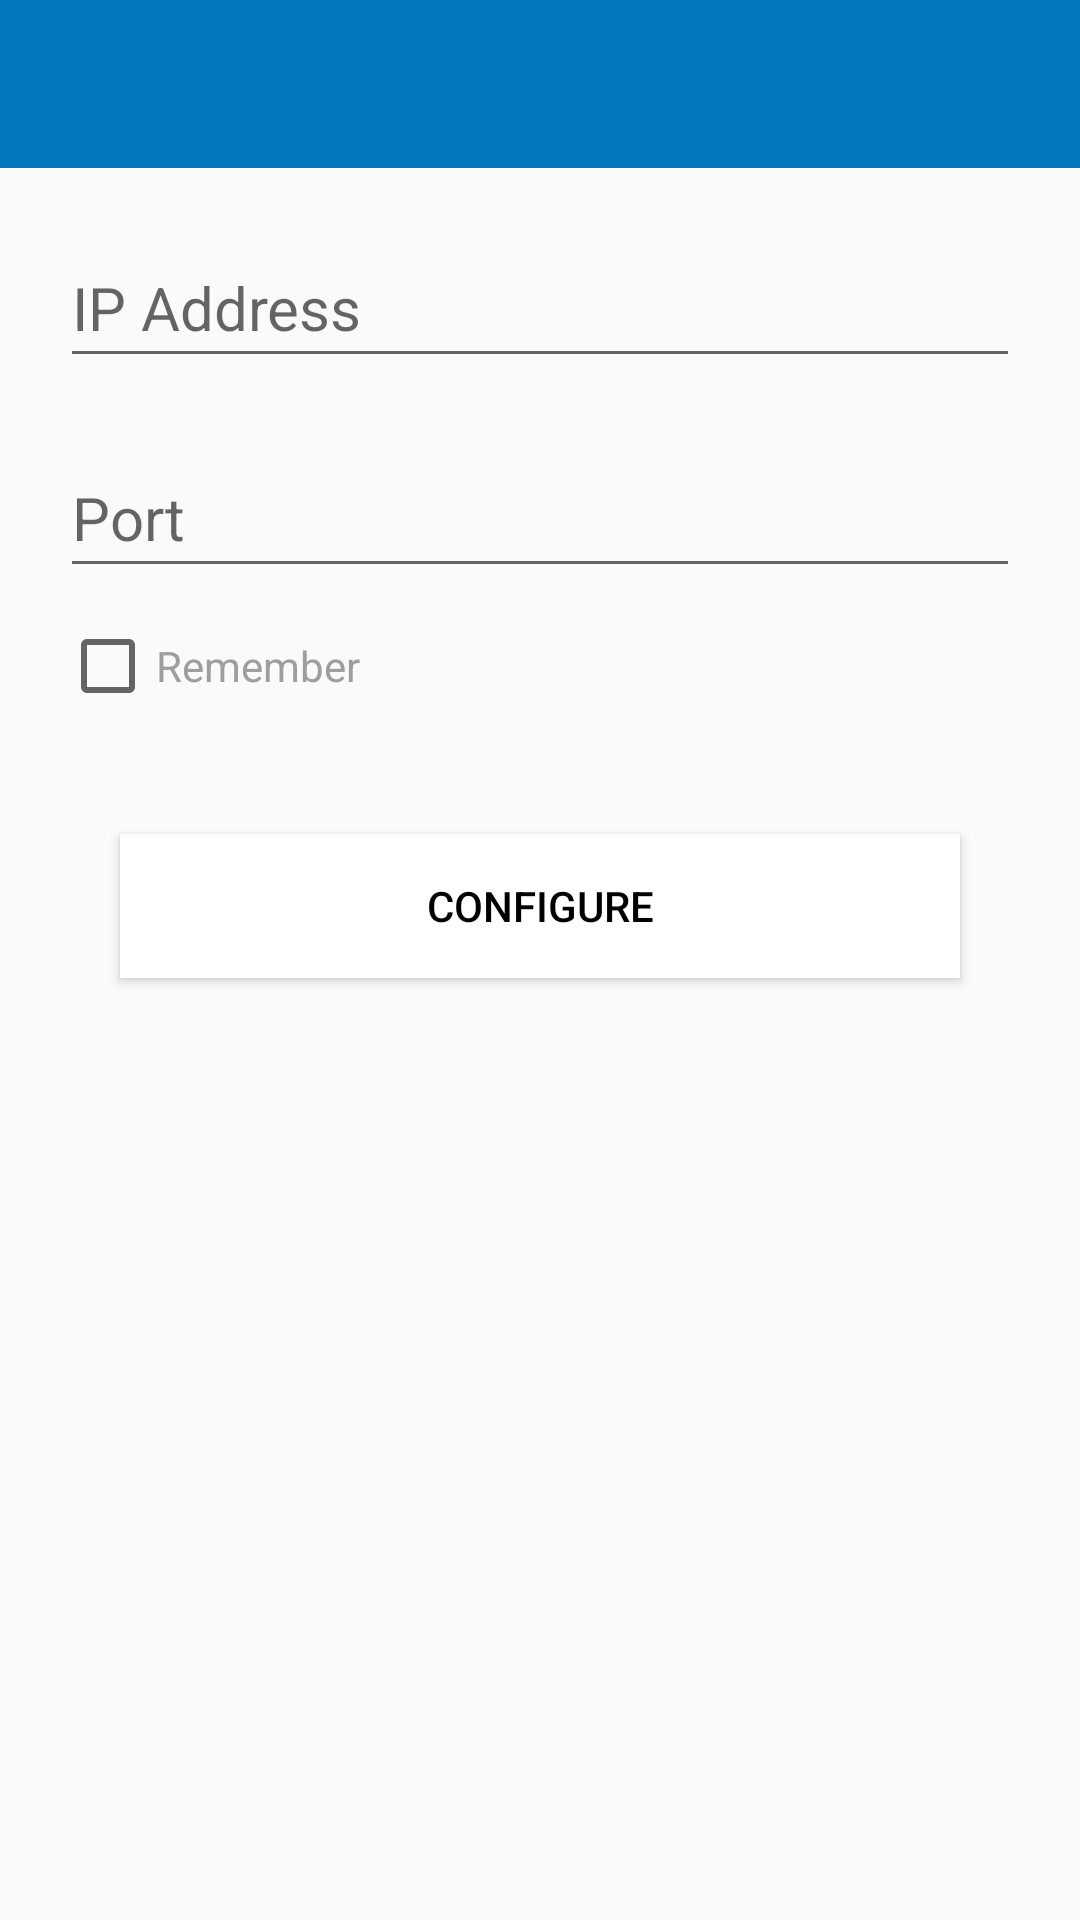

Here is an Android app screen rendered from its layout file. Give the layout XML and the strings, colors and styles it references.
<!-- AndroidManifest.xml: application theme CustomActivityTheme -->
<!-- res/layout/activity_config.xml -->
<RelativeLayout xmlns:android="http://schemas.android.com/apk/res/android"
    xmlns:tools="http://schemas.android.com/tools"
    android:layout_width="match_parent"
    android:layout_height="match_parent"
    tools:context="com.example.aakash.frompc.ConfigActivity">

    <include
        android:id="@+id/app_bar"
        layout="@layout/app_bar">
    </include>



    <EditText
        android:id="@+id/IpText"
        android:layout_width="250dp"
        android:layout_height="50dp"
        android:layout_alignParentEnd="true"
        android:layout_alignParentStart="true"
        android:layout_below="@+id/app_bar"
        android:layout_marginLeft="20dp"
        android:layout_marginRight="20dp"
        android:layout_marginTop="20dp"
        android:hint="IP Address"
        android:textSize="20dp"
        android:theme="@style/AppTheme.Base"
        android:textColor="@color/textPrimary"/>

    <EditText
        android:id="@+id/PortText"
        android:layout_width="250dp"
        android:inputType="number"
        android:textColor="@color/textPrimary"
        android:layout_height="50dp"
        android:layout_alignParentEnd="true"
        android:layout_alignParentStart="true"
        android:layout_below="@+id/IpText"
        android:layout_marginLeft="20dp"
        android:layout_marginRight="20dp"
        android:layout_marginTop="20dp"
        android:theme="@style/AppTheme.Base"
        android:hint="Port"
        android:textSize="20dp" />

    <CheckBox
        android:id="@+id/checkbox"
        android:layout_marginTop="10dp"
        android:layout_marginLeft="20dp"
        android:textColor="@color/textSecondary"
        android:layout_below="@+id/PortText"
        android:layout_width="wrap_content"
        android:theme="@style/AppTheme.Base"
        android:layout_height="wrap_content"
        android:text="Remember" />


    <Button
        android:id="@+id/buttonConfig"
        android:layout_width="250dp"
        android:layout_height="wrap_content"
        android:layout_below="@+id/checkbox"
        android:layout_marginLeft="20dp"
        android:layout_marginRight="20dp"
        android:layout_marginTop="40dp"
        android:text="Configure"
        android:theme="@style/AppTheme.Base"
        android:elevation="10dp"
        android:textColor="#000000"
        android:background="@color/buttonColor"
        android:layout_alignEnd="@+id/PortText"
        android:layout_alignStart="@+id/PortText" />

</RelativeLayout>
<!-- res/layout/app_bar.xml (included above) -->
<?xml version="1.0" encoding="utf-8"?>
<android.support.v7.widget.Toolbar

    xmlns:android="http://schemas.android.com/apk/res/android"
    xmlns:app="http://schemas.android.com/apk/res-auto"
    android:layout_width="match_parent"
    android:layout_height="?android:attr/actionBarSize"
    android:background="@color/primaryColor"
    android:theme="@style/CustomActivityTheme">

</android.support.v7.widget.Toolbar>
<!-- resources referenced by this layout -->
<resources>
  <color name="buttonColor">#FFFFFF</color>
  <color name="primaryColor">#0277BD</color>
  <color name="textPrimary">#000000</color>
  <color name="textSecondary">#9e9e9e</color>
  <style name="AppTheme.Base" parent="Theme.AppCompat.Light.NoActionBar">
  
          <item name="colorPrimary">@color/primaryColor</item>
          <item name="colorPrimaryDark">@color/primaryColorDark</item>
          <item name="android:colorAccent">@color/accentColor</item>
  
  
      </style>
  <style name="CustomActivityTheme" parent="AppTheme.Base">
          <item name="android:titleTextStyle">@style/MyTheme.ActionBar.TitleTextStyle</item>
      </style>
  <color name="primaryColorDark">#01579B</color>
  <color name="accentColor">#3e3e3e</color>
  <style name="MyTheme.ActionBar.TitleTextStyle" parent="@android:style/TextAppearance">
          <item name="android:textColor">@color/color_title</item>
      </style>
  <color name="color_title">#FFFFFF</color>
</resources>
